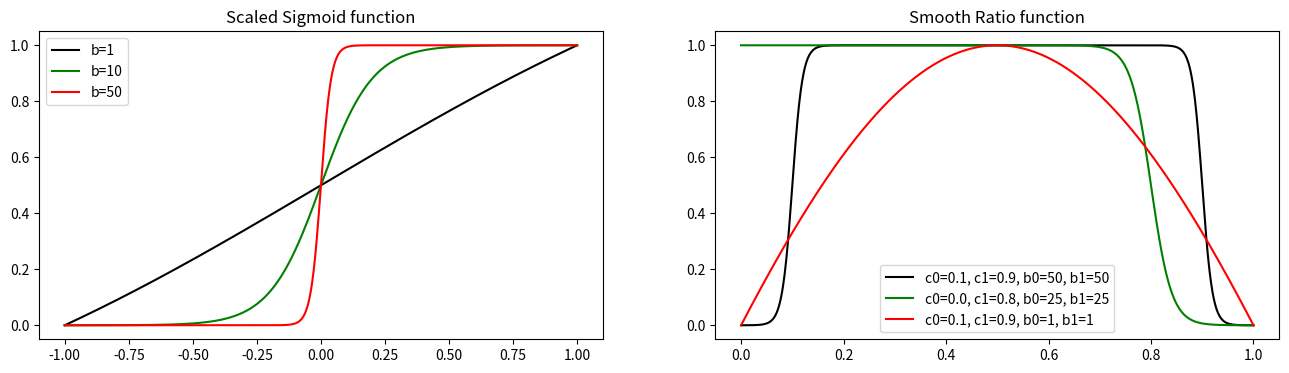

The matplotlib source for this figure:
'''
Math functions for the CST modeling package.
'''
from typing import Tuple, List

import copy
import numpy as np

from scipy import spatial
from scipy.interpolate import interp1d
from scipy.spatial.distance import cdist
from scipy.spatial.transform import Rotation

#* ===========================================
#* Math
#* ===========================================

def curve_curvature(x: np.ndarray, y: np.ndarray) -> np.ndarray:
    '''
    Calculate curvature of points in the curve
    
    Parameters
    ----------
    x, y: ndarray
        coordinates of the curve
    
    Returns
    --------
    curvature: ndarray
        curvature distribution

    Examples
    -----------
    >>> curvature = curve_curvature(x, y)

    '''
    nn = x.shape[0]
    if nn<3:
        raise Exception('curvature needs at least 3 points')
    
    curvature = np.zeros(nn)
    for i in range(1, nn-1):
        X1 = np.array([x[i-1], y[i-1]])
        X2 = np.array([x[i  ], y[i  ]])
        X3 = np.array([x[i+1], y[i+1]])

        a = np.linalg.norm(X1-X2)
        b = np.linalg.norm(X2-X3)
        c = np.linalg.norm(X3-X1)
        p = 0.5*(a+b+c)
        t = p*(p-a)*(p-b)*(p-c)
        R = a*b*c
        if R <= 1.0E-12:
            curv_ = 0.0
        else:
            curv_ = 4.0*np.sqrt(t)/R

        a1 = X2[0] - X1[0]
        a2 = X2[1] - X1[1]
        b1 = X3[0] - X1[0]
        b2 = X3[1] - X1[1]
        if a1*b2 < a2*b1:
            curv_ = -curv_

        curvature[i] = curv_

    curvature[0] = curvature[1]
    curvature[-1] = curvature[-2]

    return curvature
    
def dis_matrix(xs1: np.ndarray, xs2: np.ndarray) -> np.ndarray:
    '''
    Calculate the distance between vectors in xs1 and xs2.

    Parameters
    ------------
    xs1 : ndarray [n1, nx]
        vectors of all samples.
    xs2 : ndarray [n2, nx]
        vectors of all samples.
    
    Returns
    ---------
    RR : ndarray [n1, n2]
        `dis=sqrt(sum((x1-x2)**2)/nx)`

    Examples
    -----------
    >>> RR = dis_matrix(xs1, xs2)

    Notes
    -----------
    Suggest each components of vectors in x1 and x2 is 0~1.

    '''
    nx = xs1.shape[1]
    RR = cdist(xs1, xs2, metric='euclidean')
    RR = RR/np.sqrt(1.0*nx)
    return RR

def find_circle_3p(p1, p2, p3) -> Tuple[float, np.ndarray]:
    '''
    Determine the radius and origin of a circle by 3 points (2D)
    
    Parameters
    -----------
    p1, p2, p3: list or ndarray [2]
        coordinates of points, [x, y]
        
    Returns
    ----------
    R: float
        radius
    XC: ndarray [2]
        circle center

    Examples
    ----------
    >>> R, XC = find_circle_3p(p1, p2, p3)

    '''

    # http://ambrsoft.com/TrigoCalc/Circle3D.htm

    A = p1[0]*(p2[1]-p3[1]) - p1[1]*(p2[0]-p3[0]) + p2[0]*p3[1] - p3[0]*p2[1]
    if np.abs(A) <= 1E-20:
        raise Exception('Finding circle: 3 points in one line')
    
    p1s = p1[0]**2 + p1[1]**2
    p2s = p2[0]**2 + p2[1]**2
    p3s = p3[0]**2 + p3[1]**2

    B = p1s*(p3[1]-p2[1]) + p2s*(p1[1]-p3[1]) + p3s*(p2[1]-p1[1])
    C = p1s*(p2[0]-p3[0]) + p2s*(p3[0]-p1[0]) + p3s*(p1[0]-p2[0])
    D = p1s*(p3[0]*p2[1]-p2[0]*p3[1]) + p2s*(p1[0]*p3[1]-p3[0]*p1[1]) + p3s*(p2[0]*p1[1]-p1[0]*p2[1])

    x0 = -B/2/A
    y0 = -C/2/A
    R  = np.sqrt(B**2+C**2-4*A*D)/2/np.abs(A)

    '''
    x21 = p2[0] - p1[0]
    y21 = p2[1] - p1[1]
    x32 = p3[0] - p2[0]
    y32 = p3[1] - p2[1]

    if x21 * y32 - x32 * y21 == 0:
        raise Exception('Finding circle: 3 points in one line')

    xy21 = p2[0]*p2[0] - p1[0]*p1[0] + p2[1]*p2[1] - p1[1]*p1[1]
    xy32 = p3[0]*p3[0] - p2[0]*p2[0] + p3[1]*p3[1] - p2[1]*p2[1]
    
    y0 = (x32 * xy21 - x21 * xy32) / 2 * (y21 * x32 - y32 * x21)
    x0 = (xy21 - 2 * y0 * y21) / (2.0 * x21)
    R = np.sqrt(np.power(p1[0]-x0,2) + np.power(p1[1]-y0,2))
    '''

    return R, np.array([x0, y0])

def angle_between_vectors(a: np.ndarray, b: np.ndarray, in_degree=True) -> float:
    '''
    Calculate the angle between two vectors.
    
    Parameters
    ------------
    a, b : ndarray [3]
        vectors
        
    in_degree : bool
        if True, return the angle in degree.
        
    Returns
    ---------
    angle : float
        angle between two vectors, in [0, 180] or [0, pi].
    '''
    # Calculate the dot product of vectors a and b
    dot_product = np.dot(a, b)
    
    # Calculate the magnitudes of vectors a and b
    norm_a = np.linalg.norm(a)
    norm_b = np.linalg.norm(b)
    
    # Calculate the cosine of the angle
    cos_theta = dot_product / (norm_a * norm_b)
    
    # Calculate the angle in radians in [0, pi]
    angle_radians = np.arccos(np.clip(cos_theta, -1.0, 1.0))  # Clip to avoid numerical issues
    
    if in_degree:
        angle_degrees = np.rad2deg(angle_radians)
    
    return angle_degrees


#* ===========================================
#* Transformation
#* ===========================================

def transform(xu: np.ndarray, xl: np.ndarray, yu: np.ndarray, yl: np.ndarray, 
              scale=1.0, rot=None, x0=None, y0=None, xr=None, yr=None, dx=0.0, dy=0.0, 
              projection=False) -> Tuple[np.ndarray, np.ndarray, np.ndarray, np.ndarray]:
    '''
    Apply chord length, twist angle(deg) and leading edge position to a 2D curve.
    
    The transformation is applied in the following order:
    
    1. Translation
    2. Scaling
    3. Rotation

    Parameters
    -------------
    xu, xl, yu, yl : ndarray
        current 2D curve or unit 2D airfoil.
    scale : bool
        scale factor, e.g., chord length.
    rot : {None, float}
        rotate angle (deg), +z direction for x-y plane, e.g., twist angle.
    x0, y0 : float
        coordinates of the scale center.
    xr, yr : float
        coordinates of the rotation center (rotate after translation and scale).
    dx, dy : float
        translation vector, e.g., leading edge location.
    projection : bool
        whether keeps the projection length the same when rotating the section, by default True.

    Returns
    ---------
    xu_new, xl_new, yu_new, yl_new : ndarray
        coordinates of the new 2D curve.
    '''
    #* Translation
    xu_new = dx + xu
    xl_new = dx + xl
    yu_new = dy + yu
    yl_new = dy + yl

    #* Scale center
    if x0 is None:
        x0 = xu_new[0]
    if y0 is None:
        y0 = 0.5*(yu_new[0]+yl_new[0])
    
    #* Scale (keeps the same projection length)
    rr = 1.0
    if projection and not rot is None:
        angle = rot/180.0*np.pi  # rad
        rr = np.cos(angle)

    xu_new = x0 + (xu_new-x0)*scale/rr
    xl_new = x0 + (xl_new-x0)*scale/rr
    yu_new = y0 + (yu_new-y0)*scale/rr
    yl_new = y0 + (yl_new-y0)*scale/rr

    #* Rotation center
    if xr is None:
        xr = x0
    if yr is None:
        yr = y0

    #* Rotation
    if not rot is None:
        xu_new, yu_new, _ = rotate(xu_new, yu_new, np.zeros_like(xu_new), angle=rot, origin=[xr, yr, 0.0], axis='Z')
        xl_new, yl_new, _ = rotate(xl_new, yl_new, np.zeros_like(xu_new), angle=rot, origin=[xr, yr, 0.0], axis='Z')

    return xu_new, xl_new, yu_new, yl_new

def transform_curve(xx: np.ndarray, yy: np.ndarray, dx=0.0, dy=0.0, dz=0.0,
                    scale=1.0, x0=None, y0=None, 
                    rot_z=None, rot_x=None, rot_y=None, xr=None, yr=None, zr=None
                ) -> Tuple[np.ndarray, np.ndarray, np.ndarray]:
    '''
    Transform a 2D (unit) curve to a 3D curve by translation, scaling and rotation.
    
    The transformation is applied in the following order:
    
    1. Translation
    2. Scaling
    
        - Scale center: (x0, y0), the first point of the curve by default.
        - Scale factor.
    
    3. Rotation
    
        - Rotate about the z axis by `rot_z` degree.
        - Rotate about the x axis by `rot_x` degree.
        - Rotate about the y axis by `rot_y` degree.
        - Rotate center: (xr, yr, zr), the scale center by default.

    Parameters
    -------------
    xx, yy : ndarray
        a 2D (unit) curve.
        
    dx, dy : float
        translation vector, e.g., leading edge location.
        
    scale : bool
        scale factor.
        
    x0, y0 : float
        the scale center for the 2D curve in the x-y plane.
        
    rot_x, rot_y, rot_z : float
        rotate angle (degree) about the x, y, z axis.

    xr, yr, zr : float
        the rotation center for the 2D curve

    Returns
    ---------
    x, y, z : ndarray
        coordinates of the 3D curve.
    '''
    #* Translation
    x = dx + xx
    y = dy + yy
    z = dz + np.zeros_like(x)

    #* Scale center
    x0 = x0 if x0 is not None else x[0]
    y0 = y0 if y0 is not None else y[0]
        
    #* Scaling
    x = x0 + (x-x0)*scale
    y = y0 + (y-y0)*scale

    #* Rotation center
    xr = xr if xr is not None else x0
    yr = yr if yr is not None else y0
    zr = zr if zr is not None else dz
    
    #* Rotation
    if abs(rot_z) > 1.0E-12:
        x, y, z = rotate(x, y, z, angle=rot_z, origin=[xr, yr, zr], axis='Z')

    if abs(rot_x) > 1.0E-12:
        x, y, z = rotate(x, y, z, angle=rot_x, origin=[xr, yr, zr], axis='X')

    if abs(rot_y) > 1.0E-12:
        x, y, z = rotate(x, y, z, angle=rot_y, origin=[xr, yr, zr], axis='Y')

    return x, y, z

def rotate(x: np.ndarray, y: np.ndarray, z: np.ndarray,
           angle=0.0, origin=[0.0, 0.0, 0.0], axis='X') -> Tuple[np.ndarray, np.ndarray, np.ndarray]:
    '''
    Rotate the 3D curve according to origin
    
    Parameters
    ----------
    x, y, z : ndarray
        coordinates of the curve
    angle : float
        rotation angle (deg)
    origin : list of float
        rotation origin
    axis : {'X', 'Y', 'Z'}
        rotation axis (angle is defined by the right-hand rule along this axis)

    Returns
    --------
    x_, y_, z_ : ndarray
        coordinates of the rotated curve
        
    Examples
    --------
    >>> x_, y_, z_ = rotate(x, y, z, angle=0.0, origin=[0.0, 0.0, 0.0], axis='X')
    
    '''
    if axis in 'X':
        axis_vector=[1,0,0]
    if axis in 'Y':
        axis_vector=[0,1,0]
    if axis in 'Z':
        axis_vector=[0,0,1]

    points = rotate_vector(x, y, z, angle=angle, origin=origin, axis_vector=axis_vector)
    
    x_ = points[:,0]
    y_ = points[:,1]
    z_ = points[:,2]

    return x_, y_, z_

def rotate_vector(x, y, z, angle=0, origin=[0, 0, 0], axis_vector=[0,0,1]) -> np.ndarray:
    '''
    Rotate 3D points (vectors) by axis-angle representation.

    Parameters
    ----------
    x, y, z : float or ndarray [:]
        coordinates of the points.
    angle : float
        rotation angle (deg) about the axis (right-hand rule).
    origin : ndarray [3]
        origin of the rotation axis.
    axis_vector : ndarray [3]
        indicating the direction of an axis of rotation.
        The input `axis_vector` will be normalized to a unit vector `e`.
        The rotation vector, or Euler vector, is `angle*e`.

    Returns
    --------
    points : ndarray [3] or [:,3]
        coordinates of the rotated points
        
    Examples
    --------
    >>> points = rotate_vector(x, y, z, angle=0, origin=[0, 0, 0], axis_vector=[0,0,1])
    
    References
    ----------
    
    https://docs.scipy.org/doc/scipy/reference/generated/scipy.spatial.transform.Rotation.html#scipy.spatial.transform.Rotation
    
    https://en.wikipedia.org/wiki/Axis%E2%80%93angle_representation
    
    https://en.wikipedia.org/wiki/Rotation_matrix
    
    '''
    origin = np.array(origin)
    vector = np.transpose(np.array([x, y, z]))  # [3] or [:,3]
    vector = vector - origin
    
    rotation_vector = np.array(axis_vector)/np.linalg.norm(axis_vector)

    rot = Rotation.from_rotvec(angle*rotation_vector/180.0*np.pi)
    
    # In terms of rotation matrices, this application is the same as rot.as_matrix().dot(vector).
    points = rot.apply(vector) + origin
    
    return points

def stretch_fixed_point(x: np.ndarray, y: np.ndarray, dx=0.0, dy=0.0, 
                        xm=None, ym=None, xf=None, yf=None) -> Tuple[np.ndarray, np.ndarray]:
    '''
    Linearly stretch a 2D curve when a certain point (on the curve) is fixed.

    Parameters
    ------------------
    x, y : ndarray
        coordinates of the 2D curve
    dx, dy : float
        movement of the stretched point
    xm, ym : {None, float}
        coordinates of the stretched point.
        If None, the stretched point is the first element of the curve.
    xf, yf : {None, float}
        coordinates of the fixed point.
        If None, the fixed point is the last element of the curve.

    Returns
    -------------
    x_, y_ : ndarray
        coordinates of the stretched curve
    
    Examples
    ------------
    >>> x_, y_ = stretch_fixed_point(x, y, dx, dy, xm, ym, xf, yf)
    
    '''
    x_ = x.copy()
    y_ = y.copy()

    if xf is None or yf is None:
        xf = x[-1]
        yf = y[-1]

    if xm is None or ym is None:
        xm = x[0]
        ym = y[0]

    lm = np.linalg.norm([xm-xf, ym-yf])

    for i in range(x.shape[0]):
        rr  = np.linalg.norm([x[i]-xf, y[i]-yf]) / lm
        x_[i] = x_[i] + rr*dx
        y_[i] = y_[i] + rr*dy

    return x_, y_

def fromCylinder(x: np.ndarray, y: np.ndarray, z: np.ndarray, 
                 flip=True, origin=[0, 0]) -> Tuple[np.ndarray, np.ndarray, np.ndarray]:
    '''
    Bend the cylinder curve to a 2D plane curve.

    Parameters
    ----------
    x, y ,z : ndarray
        coordinates of the curve on a cylinder. `x` and `y` must not be 0 at the same time.
    flip : bool
        if True, flip the X of the extracted plane curve.
    origin: array_like
        the cylinder origin, [x0, y0] (or [x0, y0, 0]).

    Returns
    ---------
    X, Y, Z :  ndarray
        coordinates of the curve bent to the 2D X-Y plane

    Notes
    ----------
    The cylinder's default origin is `(0,0,0)`, axis is z-axis.
    
    The origin of cylinder and plane curves is the same (0,0,0).
    
    Cylinder: x, y, z ~~ r, theta, z \n
    Plane:    X, Y, Z \n

    theta = arctan(y/x) \n
    r = sqrt(x^2+y^2) \n
    z = z \n

    X = r*theta \n
    Y = z \n
    Z = r \n
    '''
    coef = -1.0 if flip else 1.0

    x = x - origin[0]
    y = y - origin[1]

    rr = np.sqrt(x*x+y*y)
    tt = np.arctan2(y, x) * coef

    X = rr*tt
    Y = z.copy()
    Z = rr

    return X, Y, Z

def toCylinder(X: np.ndarray, Y: np.ndarray, Z: np.ndarray, 
               flip=True, origin=[0, 0]) -> Tuple[np.ndarray, np.ndarray, np.ndarray]:
    '''
    Bend the plane sections to curves on a cylinder.

    Parameters
    ----------
    X, Y, Z : ndarray
        coordinates of the curve on a plane. `Z` must not be 0.
    flip : bool
        if True, flip the X of the extracted plane curve.
    origin: array_like
        the cylinder origin, [x0, y0] (or [x0, y0, 0]).

    Returns
    ---------
    x, y ,z :  ndarray
        coordinates of the curve bent to a cylinder.

    Notes
    ----------
    The cylinder's default origin is `(0,0,0)`, axis is z-axis.
    
    The origin of cylinder and plane curves is the same (0,0,0).
    
    Cylinder: x, y, z ~~ r, theta, z \n
    Plane:    X, Y, Z \n

    theta = arctan(y/x) \n
    r = sqrt(x^2+y^2) \n
    z = z \n

    X = r*theta \n
    Y = z \n
    Z = r \n
    '''
    coef = -1.0 if flip else 1.0

    nn = X.shape[0]
    x = np.zeros(nn)
    y = np.zeros(nn)
    z = Y.copy()

    for i in range(nn):
        r = Z[i]
        theta = X[i]/r * coef
        x[i] = r*np.cos(theta)
        y[i] = r*np.sin(theta)

    x = x + origin[0]
    y = y + origin[1]

    return x, y, z


#* ===========================================
#* Interpolation
#* ===========================================

def interp_from_curve(x0, x: np.ndarray, y: np.ndarray):
    '''
    Interpolate points from curve represented points [x, y].
    
    Parameters
    ----------
    x0 : float or ndarray
        ndarray/value of x locations to be interpolated.
    x, y : ndarray
        coordinates of the curve.

    Returns
    ----------
    y0 : float or ndarray
        interpolated coordinates

    Examples
    ---------
    >>> y0 = interp_from_curve(x0, x, y)
    '''
    f  = interp1d(x, y, kind='cubic')
    y0 = f(x0)

    return y0

def interpolate_IDW(x0: np.ndarray, xs: np.ndarray, ys: np.ndarray, eps=1e-10) -> np.ndarray:
    '''
    Inverse distance weighted interpolation.
    
    Parameters
    ----------
    x0 : ndarray
        coordinates to be interpolated, shape [n0,3].
    xs : ndarray
        coordinates of the reference points, shape [n, 3].
    ys : ndarray
        values at the reference points, shape [n, ny].
    eps : float
        critical distance between `x0` to `xs`.
        
    Returns
    ----------
    y0 : ndarray
        interpolated values, shape [n0,ny].
    
    Examples
    ---------
    >>> y0 = interpolate_IDW(x0, xs, ys, eps=1e-10)
    
    '''
    n0 = x0.shape[0]
    n  = xs.shape[0]
    ny = ys.shape[1]
    y0 = np.zeros([n0,ny])
    ds = dis_matrix(x0, xs) # [n0, n]
    
    for i0 in range(n0):
        
        if np.min(ds[i0,:]) <= eps:
            j = np.argmin(ds[i0,:])
            y0[i0,:] = ys[j,:]
            continue
        
        ws = ds[i0,:]**-1   # [n]
        w_all = np.sum(ws)  # float
        y0[i0,:] = np.dot(np.transpose(ys), ws)/w_all
        
    return y0

def plane_3points(P0: np.ndarray, P1: np.ndarray, P3: np.ndarray, xs: np.ndarray, ys: np.ndarray) -> np.ndarray:
    '''
    Calculate the plane function and the coordinates of given points (`xs`, `ys`).
    
    The plane function is `a*x+b*y+c*z+d=0`.
    
    Parameters
    -------------
    P0, P1, P3 : ndarray [3]
        coordinates of three points of plane P0123.
    xs, ys : ndarray [:] or [:,:]
        X and Y coordinates of plane points.
    
    Returns
    -------
    zs : ndarray [:] or [:,:]
    
    Examples
    ---------
    >>> xs = plane_3points(P0, P1, P3, xs, ys)
    '''
    a1 = P1[0] - P0[0]
    b1 = P1[1] - P0[1]
    c1 = P1[2] - P0[2]
    a2 = P3[0] - P0[0]
    b2 = P3[1] - P0[1]
    c2 = P3[2] - P0[2]
    a = b1 * c2 - b2 * c1
    b = a2 * c1 - a1 * c2
    c = a1 * b2 - b1 * a2
    d = (- a * P0[0] - b * P0[1] - c * P0[2])
    
    if c == 0:
        return np.zeros_like(xs)
    else:
        return (a*xs+b*ys+d)/(-c)
    
    
#* ===========================================
#* Intersection
#* ===========================================
    
def intersect_index(x1, y1, x2, y2):
    '''
    Find the intersect index between two curves.
    
    Parameters
    ----------
    x1, y1 : list or ndarray
        coordinates of curve 1. 
    x2, y2 : list or ndarray
        coordinates of curve 2. 
        
    Returns
    ---------
    i1, i2 : int
        index of the closest points in curve 1 & 2.
    points : tuple of ndarray
        tuple of two closest points in curve 1 & 2.
        
    Examples
    -----------
    >>> i1, i2, points = intersect_index(x1, y1, x2, y2)

    '''

    arr1 = np.vstack((np.array(x1),np.array(y1))).T
    arr2 = np.vstack((np.array(x2),np.array(y2))).T

    tree = spatial.KDTree(arr2)
    distance, arr2_index = tree.query(arr1)
    i1 = distance.argmin()  # type: int
    i2 = arr2_index[i1]     # type: int
    points = (arr1[i1], arr2[i2])

    return i1, i2, points

def intersect_point(p1: np.ndarray, p2: np.ndarray, p3: np.ndarray, p4: np.ndarray):
    '''
    Calculate intersection point of two segments p1p2 & p3p4.
    
    Parameters
    --------------
    p1, p2, p3, p4 : ndarray
        ndarray [2] or [:,2]
    
    Returns
    ----------
    pi : ndarray
        ndarray [2] or [:,2]
    '''
    if len(p1.shape)==1:
        a1 = p2[1]-p1[1]
        b1 = p1[0]-p2[0]
        c1 = p1[0]*p2[1]-p2[0]*p1[1]
        a2 = p4[1]-p3[1]
        b2 = p3[0]-p4[0]
        c2 = p3[0]*p4[1]-p4[0]*p3[1]
        dd = a1*b2-a2*b1

        if dd==0:
            print('Parallel segments')
            return None
        else:
            x0 = (c1*b2-c2*b1)/dd
            y0 = (c2*a1-c1*a2)/dd
            return np.array([x0,y0])
    
    else:
        
        a1 = p2[:,1]-p1[:,1]
        b1 = p1[:,0]-p2[:,0]
        c1 = p1[:,0]*p2[:,1]-p2[:,0]*p1[:,1]
        a2 = p4[:,1]-p3[:,1]
        b2 = p3[:,0]-p4[:,0]
        c2 = p3[:,0]*p4[:,1]-p4[:,0]*p3[:,1]
        dd = a1*b2-a2*b1

        if np.any(dd==0):
            print('Parallel segments')
            return None
        else:
            x0 = (c1*b2-c2*b1)/dd
            y0 = (c2*a1-c1*a2)/dd
            pi = np.concatenate((x0, y0), axis=1)
            return pi

def intersect_vec_plane(V0: np.ndarray, V1: np.ndarray, 
                        P0: np.ndarray, P1: np.ndarray,
                        P3: np.ndarray) -> Tuple[np.ndarray, float, float, float]:
    '''
    Calculate the intersection point of a vector and a plane.
    
    Parameters
    -----------
    V0, V1: ndarray [3]
        coordinates of vector: V01.
    P0, P1, P3 : ndarray [3]
        coordinates of three points of plane P0123.
    
    Returns
    -------
    xi : ndarray [3]
        intersection point
    t1, t3 : float
        ratio of xi in P01, P03 direction.
    rv : float
        ratio of xi in V01 direction.
    
    Examples
    ---------
    >>> xi, t1, t3, rv = intersect_vec_plane(V0, V1, P0, P1, P3)

    '''
    nR  = V1 - V0
    l0  = np.linalg.norm(nR) + 1E-20
    nR  = nR / l0
    
    A = np.zeros((3,3))
    A[:,0] = P1-P0
    A[:,1] = P3-P0
    A[:,2] = - nR
    B = V0-P0
    
    Sol = np.linalg.solve(A, B)
    
    t1 = Sol[0]
    t3 = Sol[1]
    rv = Sol[2]/l0
    xi = V0 + nR*Sol[2]

    return xi, t1, t3, rv

def intersect_surface_plane(surface: np.ndarray, P0: np.ndarray, P1: np.ndarray, P3: np.ndarray, 
                            within_bounds=False, original_order=False):
    '''
    Calculate the intersection curve of a surface and a plane.
    
    Parameters
    ----------
    surface : ndarray [ni,nj,3]
        coordinates of surface.
    P0, P1, P3 : ndarray [3]
        coordinates of three points of plane P0123
    within_bounds : bool
        if True, only keep the curve within the bounds of P0123.
    original_order : bool
        if False, rearrange points to form a smooth curve.
    
    Returns
    ---------
    curve : list of ndarray [3]
        intersection curve.
    ij_curve : list of [i,j]
        the index of nearest point in surface to each point of curve.
    xi_curve, yt_curve: ndarray [:]
        relative coordinates in the plane P0123, range in [0,1].
    
    Examples
    ------------
    >>> curve, ij_curve, xi_curve, yt_curve = intersect_surface_plane(surface, P0, P1, P3)

    '''

    ni = surface.shape[0]
    nj = surface.shape[1]
    norm = np.cross(P1-P0, P3-P0)
    norm = norm/np.linalg.norm(norm)
    
    curve = []
    ij_curve = []
    xi_curve = []
    yt_curve = []

    #* To locate points in both sides of the plane
    norm_dis = np.dot(surface-P0, norm) # [ni,nj]
    
    for j in range(nj):
        for i in range(ni):
            
            if i<ni-1:
                if norm_dis[i,j]*norm_dis[i+1,j]<0 or norm_dis[i,j]==0:
                    
                    xi, t1, t3, rv = intersect_vec_plane(surface[i,j,:], surface[i+1,j,:], P0, P1, P3)
                    
                    if rv<=0.0 or rv>=1.0:
                        raise Exception('norm product should guarantee rv in (0,1)')
                    elif within_bounds and (t1<0.0 or t1>1.0 or t3<0.0 or t3>1.0):
                        continue
                    else:
                        ij_curve.append([i,j])
                        curve.append(xi.copy())
                        xi_curve.append(t1)
                        yt_curve.append(t3)
                        continue

            if j<nj-1:
                if norm_dis[i,j]*norm_dis[i,j+1]<0 or norm_dis[i,j]==0:
                    
                    xi, t1, t3, rv = intersect_vec_plane(surface[i,j,:], surface[i,j+1,:], P0, P1, P3)
                    
                    if rv<=0.0 or rv>=1.0:
                        raise Exception('norm product should guarantee rv in (0,1)')
                    elif within_bounds and (t1<0.0 or t1>1.0 or t3<0.0 or t3>1.0):
                        continue
                    else:
                        ij_curve.append([i,j])
                        curve.append(xi.copy())
                        xi_curve.append(t1)
                        yt_curve.append(t3)
                        continue

    #* Rearrange points in correct order
    xi_curve = np.array(xi_curve)
    yt_curve = np.array(yt_curve)
    
    if len(curve)>2 and not original_order:
        _, old_index = rearrange_points(xi_curve, yt_curve)
        
        curve    = [curve[ii]    for ii in old_index]
        ij_curve = [ij_curve[ii] for ii in old_index]
        xi_curve = np.array([xi_curve[ii] for ii in old_index])
        yt_curve = np.array([yt_curve[ii] for ii in old_index])

    return curve, ij_curve, xi_curve, yt_curve

def rearrange_points(xi: np.ndarray, yt: np.ndarray, avg_dir=None, 
                     cri_break=0.02, cri_dup=1e-6) -> Tuple[np.ndarray, List[int]]:
    '''
    Rearrange a list of points in a 2D curve.
    
    Parameters
    ----------
    xi, yt : ndarray [n]
        2D coordinates of the points.
    avg_dir : None or ndarray [2]
        if ndarray, specified average direction, the start point is fixed for the curve.
    cri_break : float
        critical ratio to decide whether the point is the end point of the curve.
    cri_dup : float
        critical distance to drop duplicated points.
    
    Returns
    ----------
    new_curve : ndarray [n,2]
        new curve.
    old_index : list of int
        the index of point in the original curve.
    
    Examples
    ----------
    >>> new_curve, old_index = rearrange_points(xi, yt, avg_dir=None, cri_break=0.1)
    
    Notes
    -------
    There are a few assumptions: 
    
    1. it is an open curve with no intersections
    
    2. most of the points are in the correct (local) order,
    this gives us a average direction of the curve, which can 
    help us find the starting/end point of the curve
    
    3. the next point is its closest point or the closest point in the average direction
    
    4. drop duplicated points 
    
    '''
    indexes = np.arange(0.0, len(xi), 1.0)
    points  = np.array([xi, yt, indexes]).transpose()
    points  = points.copy().tolist()    # [n,3]
    n_point = len(points)
    
    cri_break = max(cri_break, 2.0/n_point)
    
    #* Calculate average direction
    if not isinstance(avg_dir, np.ndarray):
        
        avg_dir = np.zeros(2)
        
        for i in range(len(xi)-1):
            dxi = xi[i+1]-xi[i]
            dyt = yt[i+1]-yt[i]
            ll  = np.sqrt(dxi**2+dyt**2)
            if ll > cri_dup:
                avg_dir += np.array([dxi,dyt])

        la = np.linalg.norm(avg_dir)
        lx = abs(xi[-1]-xi[0])
        ly = abs(yt[-1]-yt[0])

        if la > 0.2*(lx+ly):
            avg_dir = avg_dir/la
        elif lx > ly:
            avg_dir = np.array([1., 0.])
        else:
            avg_dir = np.array([0., 1.])

        ii = np.argmax(np.abs(avg_dir))
        if avg_dir[ii]<0:
            avg_dir = -avg_dir

        fix_start = False
        
    else:
        
        fix_start = True
            
    #* Find the potential start point
    dd = np.dot(np.array(points)[:,:2], avg_dir)
    ii = np.argmin(dd)
    new_curve = [points[ii]]
    points.pop(ii)
    
    #* Get the length scale of the curve
    jj = np.argmax(dd)
    ls = dd[jj]-dd[ii]

    #* Append curve in the average direction
    while len(points)>0:
        
        data = np.array(points)[:,:2]   # [:,2]
        
        # calculate the distance to the last point
        last_point = np.array(new_curve[-1])[None,:2]   # [1,2]
        d2l = np.linalg.norm(data-last_point, axis=1)   # [:]
        i_l = np.argmin(d2l)
        min_dis2last = d2l[i_l]
        
        if min_dis2last<cri_dup:
            points.pop(i_l)
            continue
        
        # calculate the distance to the start point
        start_point = np.array(new_curve[0])[None,:2]   # [1,2]
        d2s = np.linalg.norm(data-start_point, axis=1)  # [:]
        i_s = np.argmin(d2s)
        min_dis2start = d2s[i_s]
        
        if d2s[i_s]<cri_dup:
            points.pop(i_s)
            continue
        
        direction_l = np.dot(data[i_l,:]-last_point,  avg_dir)[0]
        direction_s = np.dot(data[i_s,:]-start_point, avg_dir)[0]
        
        if (min_dis2last<=min_dis2start or fix_start) and (direction_l>0 or min_dis2last<=cri_break*ls):
            # Append to the last point in the average direction
            new_curve.append(points[i_l])
            points.pop(i_l)
            continue
            
        if min_dis2start<=min_dis2last and (direction_s<0 or min_dis2start<=cri_break*ls) and not fix_start:
            # Add before the start point in the opposite of the average direction
            new_curve = [points[i_s]] + new_curve
            points.pop(i_s)
            continue
        
        cri_break = cri_break * 1.1
        
    new_curve = np.array(new_curve)
    old_index = new_curve[:,2].astype(int)

    return new_curve[:,:2], old_index.tolist()

def join_curves(curves: List[np.ndarray], cri_dup=1e-6) -> np.ndarray:
    '''
    Join several curves into one piece.
    
    Parameters
    -----------
    curves : list of ndarray [:,3 or 3+nv]
        coordinates and data of the curves.
    cri_dup : float
        critical distance to drop duplicated points.
        
    Returns
    ----------
    new_curve : ndarray [:,3 or 3+nv]
        new curve
    
    Examples
    ----------
    >>> new_curve = join_curves(curves: list, cri_dup=1e-6)
    
    '''
    new_curve = curves[0].copy()    # [:,3]
    
    curves = copy.deepcopy(curves)
    curves.pop(0)
    
    while len(curves)>0:
        
        d00 = []
        d01 = []
        d10 = []
        d11 = []
        
        for cur in curves:
            
            d00.append(np.linalg.norm(new_curve[ 0,:3]-cur[ 0,:3]))
            d01.append(np.linalg.norm(new_curve[ 0,:3]-cur[-1,:3]))
            d10.append(np.linalg.norm(new_curve[-1,:3]-cur[ 0,:3]))
            d11.append(np.linalg.norm(new_curve[-1,:3]-cur[-1,:3]))
            
        min_ds = [np.min(d00), np.min(d01), np.min(d10), np.min(d11)]
        ii_min = np.argmin(min_ds)

        if ii_min == 0:
            
            jj_min    = np.argmin(d00)
            add_curve = curves[jj_min].copy()
            new_curve = np.flip(new_curve, axis=0)
            
        elif ii_min == 1:
            
            jj_min    = np.argmin(d01)
            add_curve = curves[jj_min].copy()
            new_curve = np.flip(new_curve, axis=0)
            add_curve = np.flip(add_curve, axis=0)
            
        elif ii_min == 2:
            
            jj_min    = np.argmin(d10)
            add_curve = curves[jj_min].copy()
            
        elif ii_min == 3:
            
            jj_min    = np.argmin(d11)
            add_curve = curves[jj_min].copy()
            add_curve = np.flip(add_curve, axis=0)
            
        else:
            raise Exception()
        
        if np.min(min_ds)<cri_dup:
            new_curve = np.concatenate((new_curve, add_curve[1:,:]),axis=0)
        else:
            new_curve = np.concatenate((new_curve, add_curve),axis=0)

        curves.pop(jj_min)
        
    return new_curve

def reconstruct_curve_by_length(curve: np.ndarray, n:int) -> np.ndarray:
    '''
    Reconstruct the curve with equidistant points.
    
    Parameters
    ----------
    curve : ndarray [:,3]
        coordinates of the curve
    n : int
        number of points
    
    Returns
    -------------
    new_curve : ndarray [n,3]
        coordinates of the new curve
    '''
    
    #* Parametric curve: x(t), y(t), z(t), t in [0,1]
    n0 = curve.shape[0]
    l0 = 0.0
    tt = np.zeros(n0)
    for i in range(n0-1):
        l0 += np.linalg.norm(curve[i+1,:]-curve[i,:])
        tt[i+1] = l0
    tt = tt/l0
    
    #* Reconstruction
    fx = interp1d(tt, curve[:,0], kind='cubic')
    fy = interp1d(tt, curve[:,1], kind='cubic')
    fz = interp1d(tt, curve[:,2], kind='cubic')

    new_curve = np.zeros((n,3))
    
    for i in range(n):
        t = i/(n-1.0)
        new_curve[i,0] = fx(t)
        new_curve[i,1] = fy(t)
        new_curve[i,2] = fz(t)
        
    return new_curve
    
def extract_slice(data: List[np.ndarray], locations: List[float], Pref: np.ndarray, dir_norm: np.ndarray, dir_ref=np.array([1.,0.,0.]),
                    zone_id=[], index_xyz=[0,1,2], index_var=None, arrange_method='join'):
    '''
    Extract data sliced by planes.
    
    Parameters
    --------------
    data : List[ndarray]  [n_zone][ni,nj,nk,nv]
        data of all surfaces. 
        
    locations : List[float]
        list of distances to the reference point in the given direction.
        
    Pref : ndarray [3]
        coordinates of the reference point.
        
    dir_norm : ndarray [3]
        direction vector normal to the slice plane (will be normalized).
        
    dir_ref : ndarray [3]
        direction vector that roughly sets the xi-axis in the slice plane.
        
    fname : str
        file name.
        
    zone_id : List[int]
        index of zones in the tecplot format file, start from 0.
        
    index_xyz : List[int]
        index of variables in the data for X, Y and Z.
        
    index_var : List[int] or None
        index of variables of interest in the data.
        
    arrange_method : str
        if 'join', keeps the original order of points (suitable for surface with a few blocks).
        If 'rearrange', rearrange points by minimal distance.
    
    Returns
    ------------
    sections : list of ndarray [:,3+nv]
        coordinates and data on the slice.

    
    Examples
    ----------
    >>> sections = extract_slice(data, locations, Pref, dir_norm, dir_ref=np.array([1.,0.,0.]),
                    zone_id=[], index_xyz=[0,1,2], arrange_method='join')
    '''
    if index_var is None:
        index_var = []
        for i in range(data[0].shape[3]):
            if i not in index_xyz:
                index_var.append(i)
    
    if len(zone_id)>0:
        data = [data[i] for i in zone_id]
    
    #* Intersect sections
    dn = dir_norm/np.linalg.norm(dir_norm)
    dr = dir_ref - np.dot(dir_ref, dn)*dn
    dr = dr/np.linalg.norm(dir_norm)
    dt = np.cross(dn, dr)
    dt = dt/np.linalg.norm(dt)
    
    sections = []

    for loc in locations:
        
        P0 = Pref + loc*dn
        P1 = P0 + dr
        P3 = P0 + dt
        
        curves = []
        xi_curves = []
        yt_curves = []
        
        for data_ in data:
            
            surface = np.concatenate((data_[:,:,:,index_xyz[0]:index_xyz[0]+1],
                        data_[:,:,:,index_xyz[1]:index_xyz[1]+1],
                        data_[:,:,:,index_xyz[2]:index_xyz[2]+1]), axis=3)
            surface = surface.squeeze()
            curve, ij_curve, xi_curve, yt_curve = intersect_surface_plane(surface,
                        P0, P1, P3, within_bounds=False, original_order=(arrange_method=='join'))
            
            surface_var = []
            for iv in index_var:
                surface_var.append(data_[:,:,:,iv])
            surface_var = np.transpose(np.array(surface_var), [1,2,3,0]).squeeze()  # [:,:,nv]
            
            if len(curve) == 0:
                continue

            new_curve = []
            for i in range(len(curve)):
                
                ii, jj = ij_curve[i]
                ii = min(surface.shape[0]-2, ii)
                jj = min(surface.shape[1]-2, jj)
                
                xs = [surface[ii,jj,:], surface[ii+1,jj,:], surface[ii,jj+1,:], surface[ii+1,jj+1,:]]
                ys = [surface_var[ii,jj,:], surface_var[ii+1,jj,:], surface_var[ii,jj+1,:], surface_var[ii+1,jj+1,:]]
                
                xyz = curve[i][None,:]
                var = interpolate_IDW(xyz, np.array(xs), np.array(ys))
                tmp = np.concatenate((xyz, var), axis=1).squeeze()

                new_curve.append(tmp)
            
            if arrange_method == 'join':
                curves.append(np.array(new_curve))
            else:
                curves += new_curve
                xi_curves += xi_curve.tolist()
                yt_curves += yt_curve.tolist()

        if arrange_method == 'join':
            curve = join_curves(curves)
        else:
            _, old_index = rearrange_points(np.array(xi_curves), np.array(yt_curves), avg_dir=np.array([1.,0.]))
            curve = np.array([curves[ii] for ii in old_index])

        sections.append(curve.copy())

    return sections

    
#* ===========================================
#* Functions
#* ===========================================

def smooth_omega_shape_function(x: np.ndarray, c0=0.1, c1=0.9, b0=50, b1=50) -> np.ndarray:
    '''
    Smooth Omega-shape function, the output equals 0 at both ends, 1 at the middle.
    There can be plateau at the middle and both ends. The function is smooth.
    
    Parameters
    ----------
    x : ndarray
        input values, range in [0,1].
        
    c0, c1 : float
        sharp transition location at both ends.
        
    b0, b1 : float
        sharpness of the sigmoid at both ends.
        `b` = 1  gives an almost A shape function, 
        `b` = 25 gives a sigmoid transition with width about 0.1,
        `b` = 50 gives a sigmoid transition with width about 0.05.     
        
    Returns
    ---------
    y : ndarray
        output values, scaled to [0,1].
        The output equals 0 at both ends, 1 at the middle.
    '''
    #* Scale x to [-1,1], and translate by c0, c1, then flip x1
    
    if c0 > 0:
        x0 = 2*(x-c0)
        r0 = scaled_sigmoid(x0, b0)
    else:
        r0 = 0.0
        
    if c1 < 1:
        x1 = 2*(x-c1); x1 = -x1
        r1 = scaled_sigmoid(x1, b1)
    else:
        r1 = 0.0
    
    y = r0 + r1

    return (y-np.min(y))/(np.max(y)-np.min(y))

def scaled_sigmoid(x: np.ndarray, b=1) -> np.ndarray:
    '''
    Scaled Sigmoid function. 
    
    Parameters
    ----------
    x : ndarray
        input values.
        The sharp transition is at `x=0`, therefore, `x` should be in [-1,1].
        
    b : float
        sharpness of the sigmoid. A larger `b` gives a steeper sigmoid.
        When `x` in [-1,1], `b` = 1 gives a almost linear function, 
        `b` = 10 gives a sigmoid transition with width about 1.0,
        `b` = 50 gives a sigmoid transition with width about 0.1.
        
    Returns
    ---------
    y : ndarray
        output values, scaled to [0,1], i.e., `y` at `x[0]` is 0, `y` at `x[-1]` is 1.    
    '''
    y = 1.0/(1.0+np.exp(-b*x))
    return (y-np.min(y))/(np.max(y)-np.min(y))


if __name__ == '__main__':

    import matplotlib.pyplot as plt

    plt.figure(figsize=(16,4))
    
    xx = np.linspace(-1, 1, 1001, endpoint=True)
    
    plt.subplot(1,2,1)
    plt.title('Scaled Sigmoid function')
    
    yy = scaled_sigmoid(xx, b=1)
    plt.plot(xx, yy, 'k', label='b=1')
    
    yy = scaled_sigmoid(xx, b=10)
    plt.plot(xx, yy, 'g', label='b=10')
    
    yy = scaled_sigmoid(xx, b=50)
    plt.plot(xx, yy, 'r', label='b=50')
    
    
    plt.legend()
    
    xx = np.linspace(0, 1, 1001, endpoint=True)

    plt.subplot(1,2,2)
    plt.title('Smooth Ratio function')
    
    yy = smooth_omega_shape_function(xx, c0=0.1, c1=0.9, b0=50, b1=50)
    plt.plot(xx, yy, 'k', label='c0=0.1, c1=0.9, b0=50, b1=50')
    
    yy = smooth_omega_shape_function(xx, c0=0.0, c1=0.8, b0=25, b1=25)
    plt.plot(xx, yy, 'g', label='c0=0.0, c1=0.8, b0=25, b1=25')
    
    yy = smooth_omega_shape_function(xx, c0=0.1, c1=0.9, b0=1, b1=1)
    plt.plot(xx, yy, 'r', label='c0=0.1, c1=0.9, b0=1, b1=1')
    
    plt.legend()
    
    plt.show()
